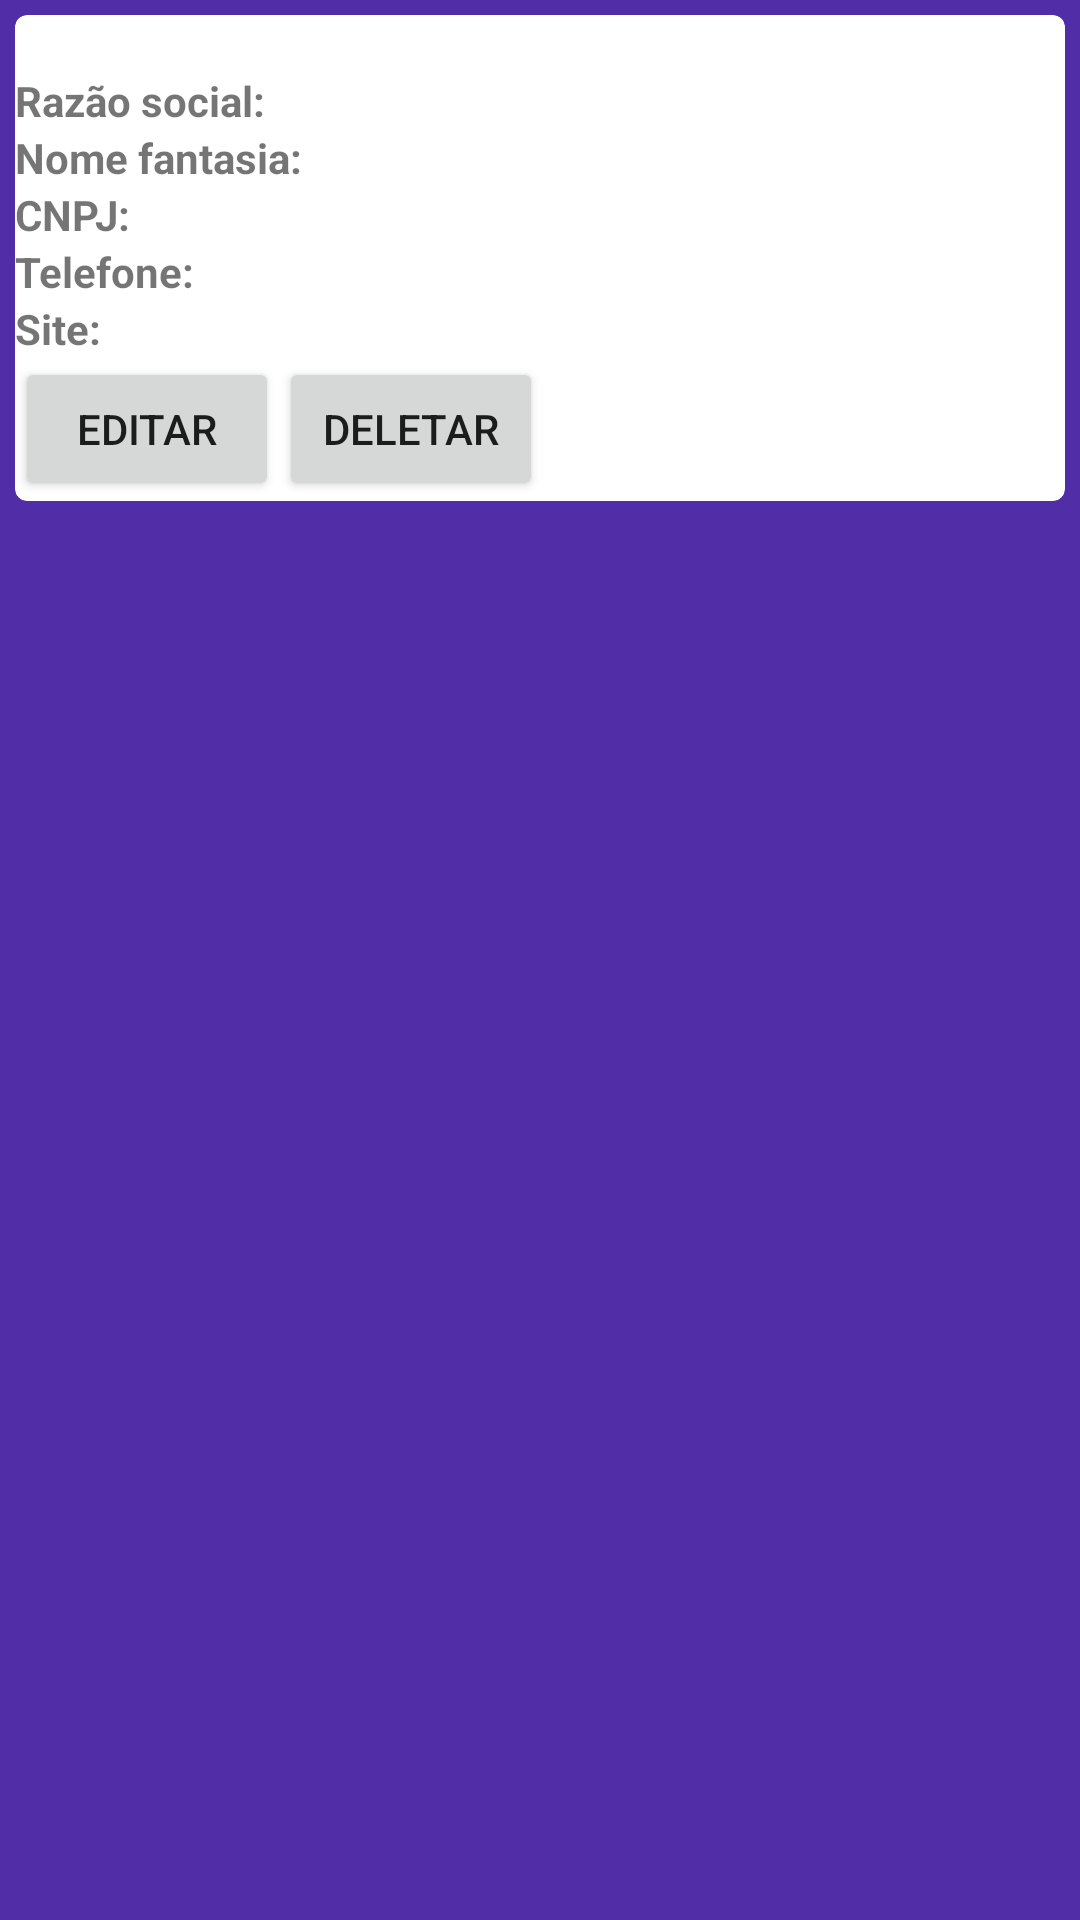

This screen was rendered from an Android layout file. Write that file and the resources it references.
<!-- AndroidManifest.xml: application theme AppTheme.NoTitleBar -->
<!-- res/layout/view_data.xml -->
<?xml version="1.0" encoding="utf-8"?>
<LinearLayout
    android:orientation="vertical"
    xmlns:android="http://schemas.android.com/apk/res/android" android:layout_width="match_parent"
    android:layout_height="wrap_content"
    android:background="@color/colorPrimaryDark">
    <android.support.v7.widget.CardView
        xmlns:card_view="http://schemas.android.com/apk/res-auto"
        android:id="@+id/card_view"
        android:layout_gravity="center"
        android:layout_width="match_parent"
        android:layout_height="wrap_content"
        android:background="@color/colorPrimaryLight"
        card_view:cardCornerRadius="4dp"
        android:layout_margin="5dp">
        <LinearLayout
            android:layout_width="match_parent"
            android:layout_height="match_parent"
            android:orientation="vertical">
    <LinearLayout
        android:layout_height="wrap_content"
        android:layout_width="match_parent"
        android:orientation="horizontal">
        <TextView
            android:layout_width="wrap_content"
            android:layout_height="wrap_content"
            android:id="@+id/rview_id"/>
    </LinearLayout>
    <LinearLayout
        android:layout_height="wrap_content"
        android:layout_width="match_parent"
        android:orientation="horizontal">
        <TextView
            android:layout_width="wrap_content"
            android:layout_height="wrap_content"
            android:text="@string/mad_razaoSocial"
            android:textStyle="bold"/>
        <TextView
            android:layout_width="wrap_content"
            android:layout_height="wrap_content"
            android:id="@+id/rview_razaoSocial" />
    </LinearLayout>
    <LinearLayout
        android:layout_height="wrap_content"
        android:layout_width="match_parent"
        android:orientation="horizontal">
        <TextView
            android:layout_width="wrap_content"
            android:layout_height="wrap_content"
            android:text="@string/mad_nomeFantasia"
            android:textStyle="bold"/>
        <TextView
            android:layout_width="wrap_content"
            android:layout_height="wrap_content"
            android:id="@+id/rview_nomeFantasia"/>
    </LinearLayout>
    <LinearLayout
        android:layout_height="wrap_content"
        android:layout_width="match_parent"
        android:orientation="horizontal">
        <TextView
            android:layout_width="wrap_content"
            android:layout_height="wrap_content"
            android:text="@string/mad_CNPJ"
            android:textStyle="bold"/>
        <TextView
            android:layout_width="wrap_content"
            android:layout_height="wrap_content"
            android:id="@+id/rview_cnpj"/>
    </LinearLayout>
    <LinearLayout
        android:layout_height="wrap_content"
        android:layout_width="match_parent"
        android:orientation="horizontal">
        <TextView
            android:layout_width="wrap_content"
            android:layout_height="wrap_content"
            android:text="@string/mad_telefone"
            android:textStyle="bold"/>
        <TextView
            android:layout_width="wrap_content"
            android:layout_height="wrap_content"
            android:id="@+id/rview_ddd"/>
        <TextView
            android:layout_width="wrap_content"
            android:layout_height="wrap_content"
            android:id="@+id/rview_telefone"/>
    </LinearLayout>

    <LinearLayout
        android:layout_height="wrap_content"
        android:layout_width="match_parent"
        android:orientation="horizontal"
        android:id="@+id/rview_siteLayout">
        <TextView
            android:layout_width="wrap_content"
            android:layout_height="wrap_content"
            android:text="@string/mad_site"
            android:textStyle="bold"/>
        <TextView
            android:layout_width="wrap_content"
            android:layout_height="wrap_content"
            android:id="@+id/rview_site"/>
    </LinearLayout>
    <LinearLayout
        android:layout_width="match_parent"
        android:layout_height="wrap_content">
        <Button
            android:layout_width="wrap_content"
            android:layout_height="wrap_content"
            android:id="@+id/editButton"
            android:text="@string/bt_edit"/>
        <Button
            android:layout_width="wrap_content"
            android:layout_height="wrap_content"
            android:text="@string/bt_delete"
            android:id="@+id/deleteButton"/>
    </LinearLayout>
        </LinearLayout>
    </android.support.v7.widget.CardView>
</LinearLayout>
<!-- resources referenced by this layout -->
<resources>
  <color name="colorPrimaryDark">#512DA8</color>
  <color name="colorPrimaryLight">#D1C4E9</color>
  <string name="bt_delete">Deletar</string>
  <string name="bt_edit">Editar</string>
  <string name="mad_CNPJ">CNPJ:</string>
  <string name="mad_nomeFantasia">Nome fantasia:</string>
  <string name="mad_razaoSocial">Razão social:</string>
  <string name="mad_site">Site:</string>
  <string name="mad_telefone">Telefone:</string>
  <style name="AppTheme.NoTitleBar">
          <item name="windowActionBar">true</item>
          <item name="windowNoTitle">true</item>
      </style>
</resources>
